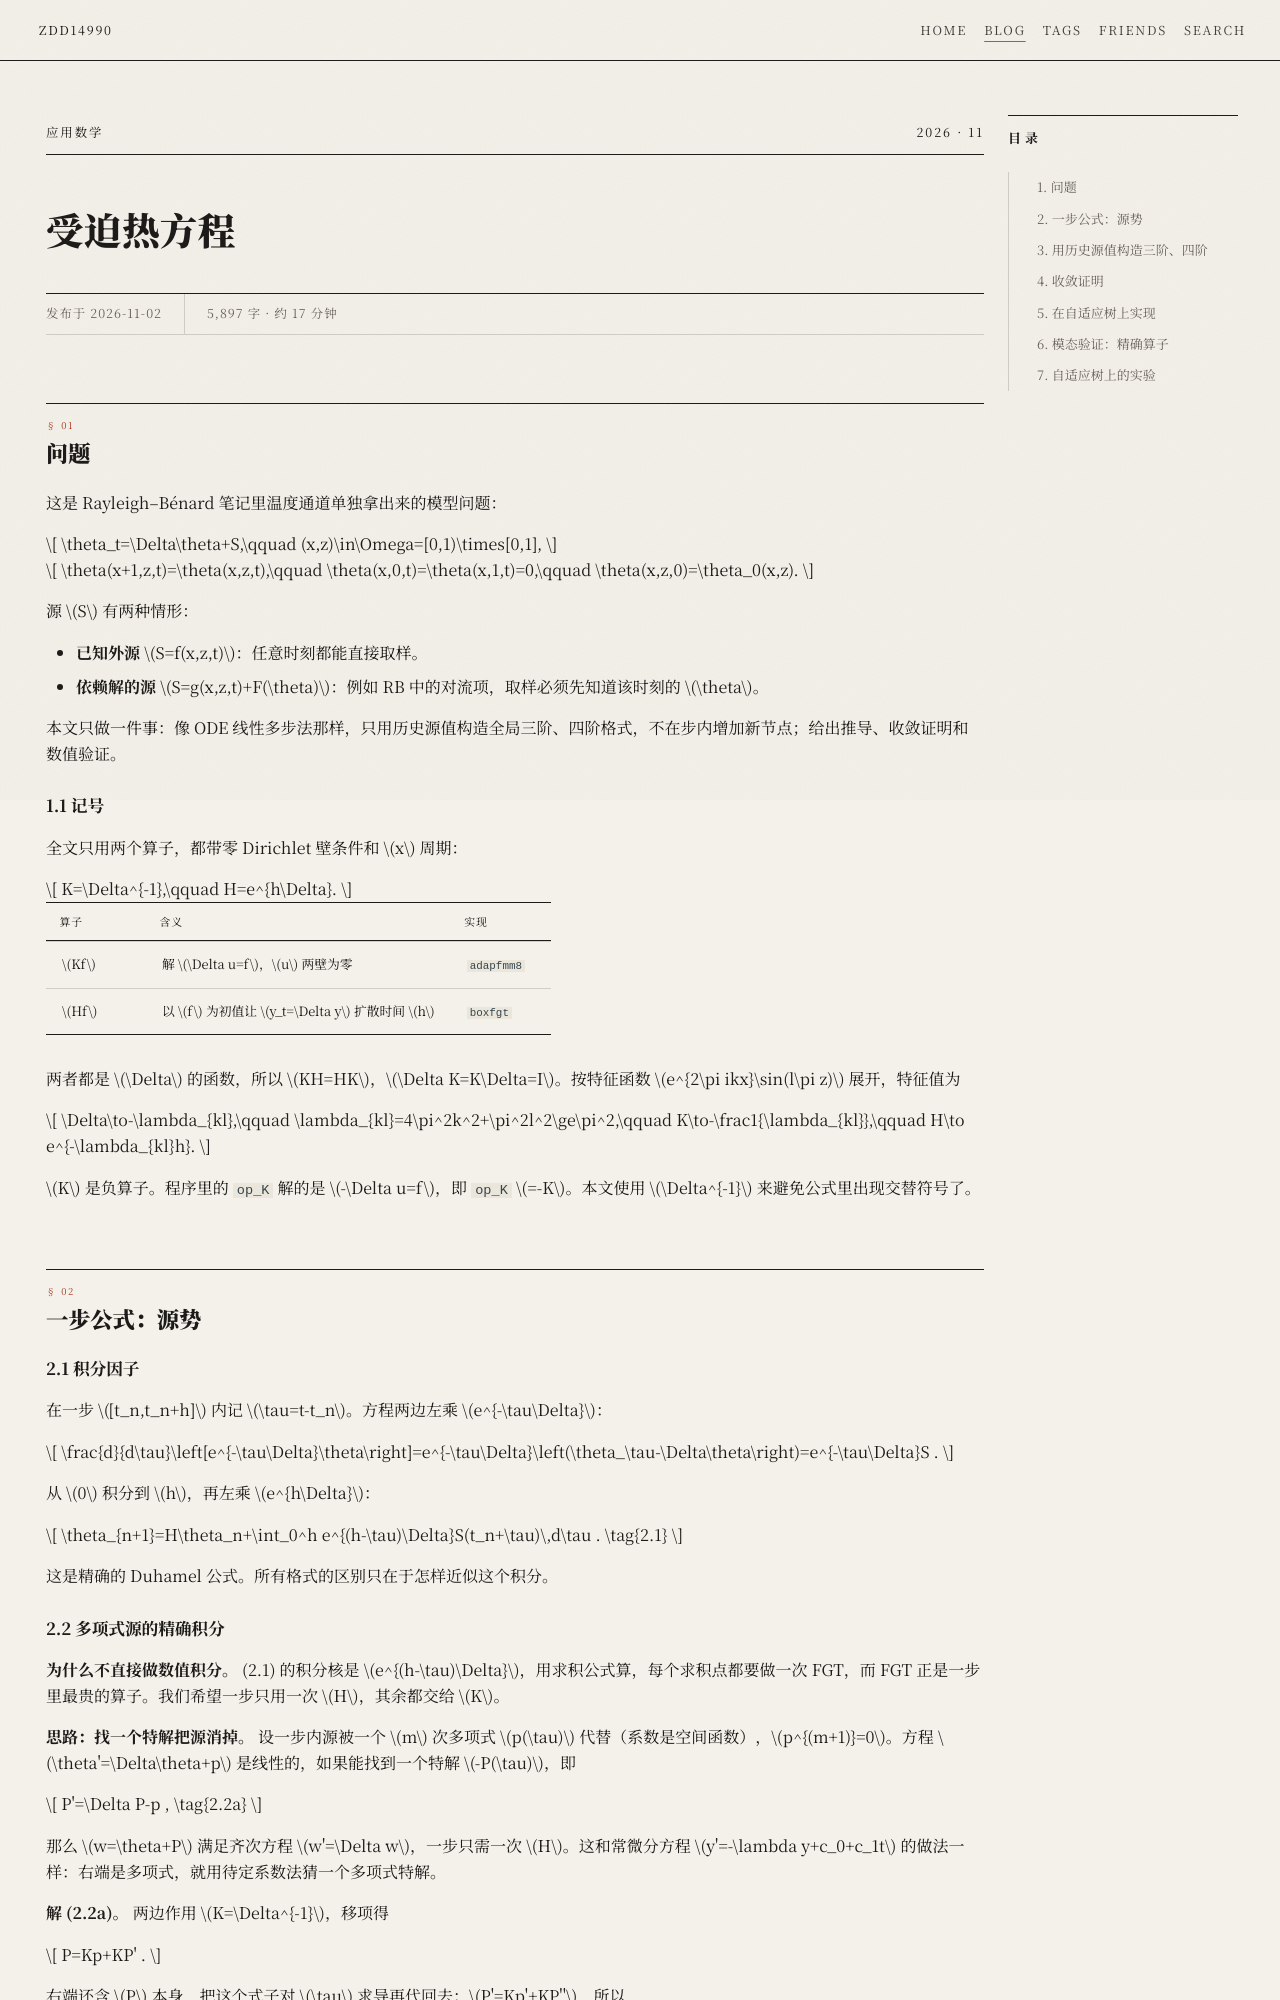

repository: zdd14990/zdd14990.github.io · page: blog/applied-math/numerical-pde/heat-source-learning-notes/index.html · generator: mkdocs

---
title: 受迫热方程的高阶指数 Adams 方法学习笔记
date: 2026-11-02
description: 以 θ_t=Δθ+S（x 周期、两壁零 Dirichlet）为模型问题，从积分因子推出源势公式，用历史源值构造三阶、四阶指数 Adams 格式，比较 EAM 与 EAB，写出收敛与稳定性证明，先用精确算子做模态验证，再在导师 FMM/FGT 自适应树上做数值实验。
hide:
  - navigation
categories:
  - 应用数学
  - 论文笔记
tags:
  - heat-equation
  - exponential-integrator
  - adams
  - fgt
  - fmm
  - adaptive-mesh
---

# 受迫热方程

## 1. 问题

这是 Rayleigh–Bénard 笔记里温度通道单独拿出来的模型问题：

$$
\theta_t=\Delta\theta+S,\qquad (x,z)\in\Omega=[0,1)\times[0,1],
$$

$$
\theta(x+1,z,t)=\theta(x,z,t),\qquad \theta(x,0,t)=\theta(x,1,t)=0,\qquad \theta(x,z,0)=\theta_0(x,z).
$$

源 $S$ 有两种情形：

- **已知外源** $S=f(x,z,t)$：任意时刻都能直接取样。
- **依赖解的源** $S=g(x,z,t)+F(\theta)$：例如 RB 中的对流项，取样必须先知道该时刻的 $\theta$。

本文只做一件事：像 ODE 线性多步法那样，只用历史源值构造全局三阶、四阶格式，不在步内增加新节点；给出推导、收敛证明和数值验证。

### 1.1 记号

全文只用两个算子，都带零 Dirichlet 壁条件和 $x$ 周期：

$$
K=\Delta^{-1},\qquad H=e^{h\Delta}.
$$

| 算子 | 含义 | 实现 |
| --- | --- | --- |
| $Kf$ | 解 $\Delta u=f$，$u$ 两壁为零 | `adapfmm8` |
| $Hf$ | 以 $f$ 为初值让 $y_t=\Delta y$ 扩散时间 $h$ | `boxfgt` |

两者都是 $\Delta$ 的函数，所以 $KH=HK$，$\Delta K=K\Delta=I$。按特征函数 $e^{2\pi ikx}\sin(l\pi z)$ 展开，特征值为

$$
\Delta\to-\lambda_{kl},\qquad \lambda_{kl}=4\pi^2k^2+\pi^2l^2\ge\pi^2,\qquad
K\to-\frac1{\lambda_{kl}},\qquad H\to e^{-\lambda_{kl}h}.
$$

$K$ 是负算子。程序里的 `op_K` 解的是 $-\Delta u=f$，即 `op_K` $=-K$。本文使用 $\Delta^{-1}$ 来避免公式里出现交替符号了。

## 2. 一步公式：源势

### 2.1 积分因子

在一步 $[t_n,t_n+h]$ 内记 $\tau=t-t_n$。方程两边左乘 $e^{-\tau\Delta}$：

$$
\frac{d}{d\tau}\left[e^{-\tau\Delta}\theta\right]=e^{-\tau\Delta}\left(\theta_\tau-\Delta\theta\right)=e^{-\tau\Delta}S .
$$

从 $0$ 积分到 $h$，再左乘 $e^{h\Delta}$：

$$
\theta_{n+1}=H\theta_n+\int_0^h e^{(h-\tau)\Delta}S(t_n+\tau)\,d\tau .
\tag{2.1}
$$

这是精确的 Duhamel 公式。所有格式的区别只在于怎样近似这个积分。
